Labelled photos from "bt4222_project", an image-classification folder in TarciusW/bt4222_project. The possible labels are: hostile images, non-hostile images.

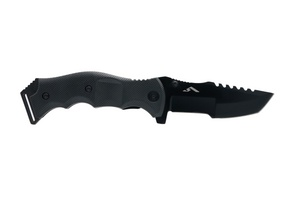
Label: hostile images

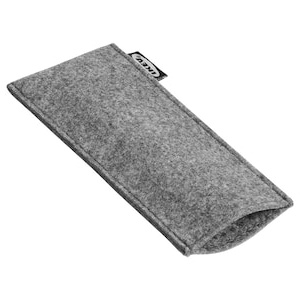
Label: non-hostile images

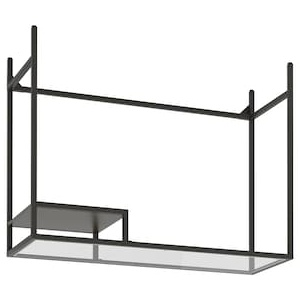
Label: non-hostile images

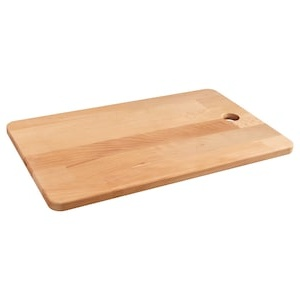
Label: non-hostile images

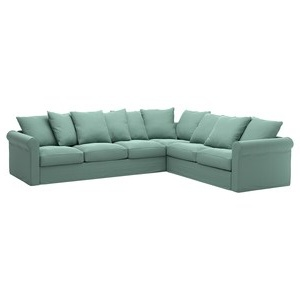
Label: non-hostile images

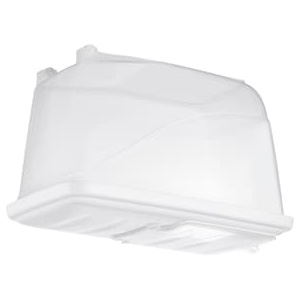
Label: non-hostile images
